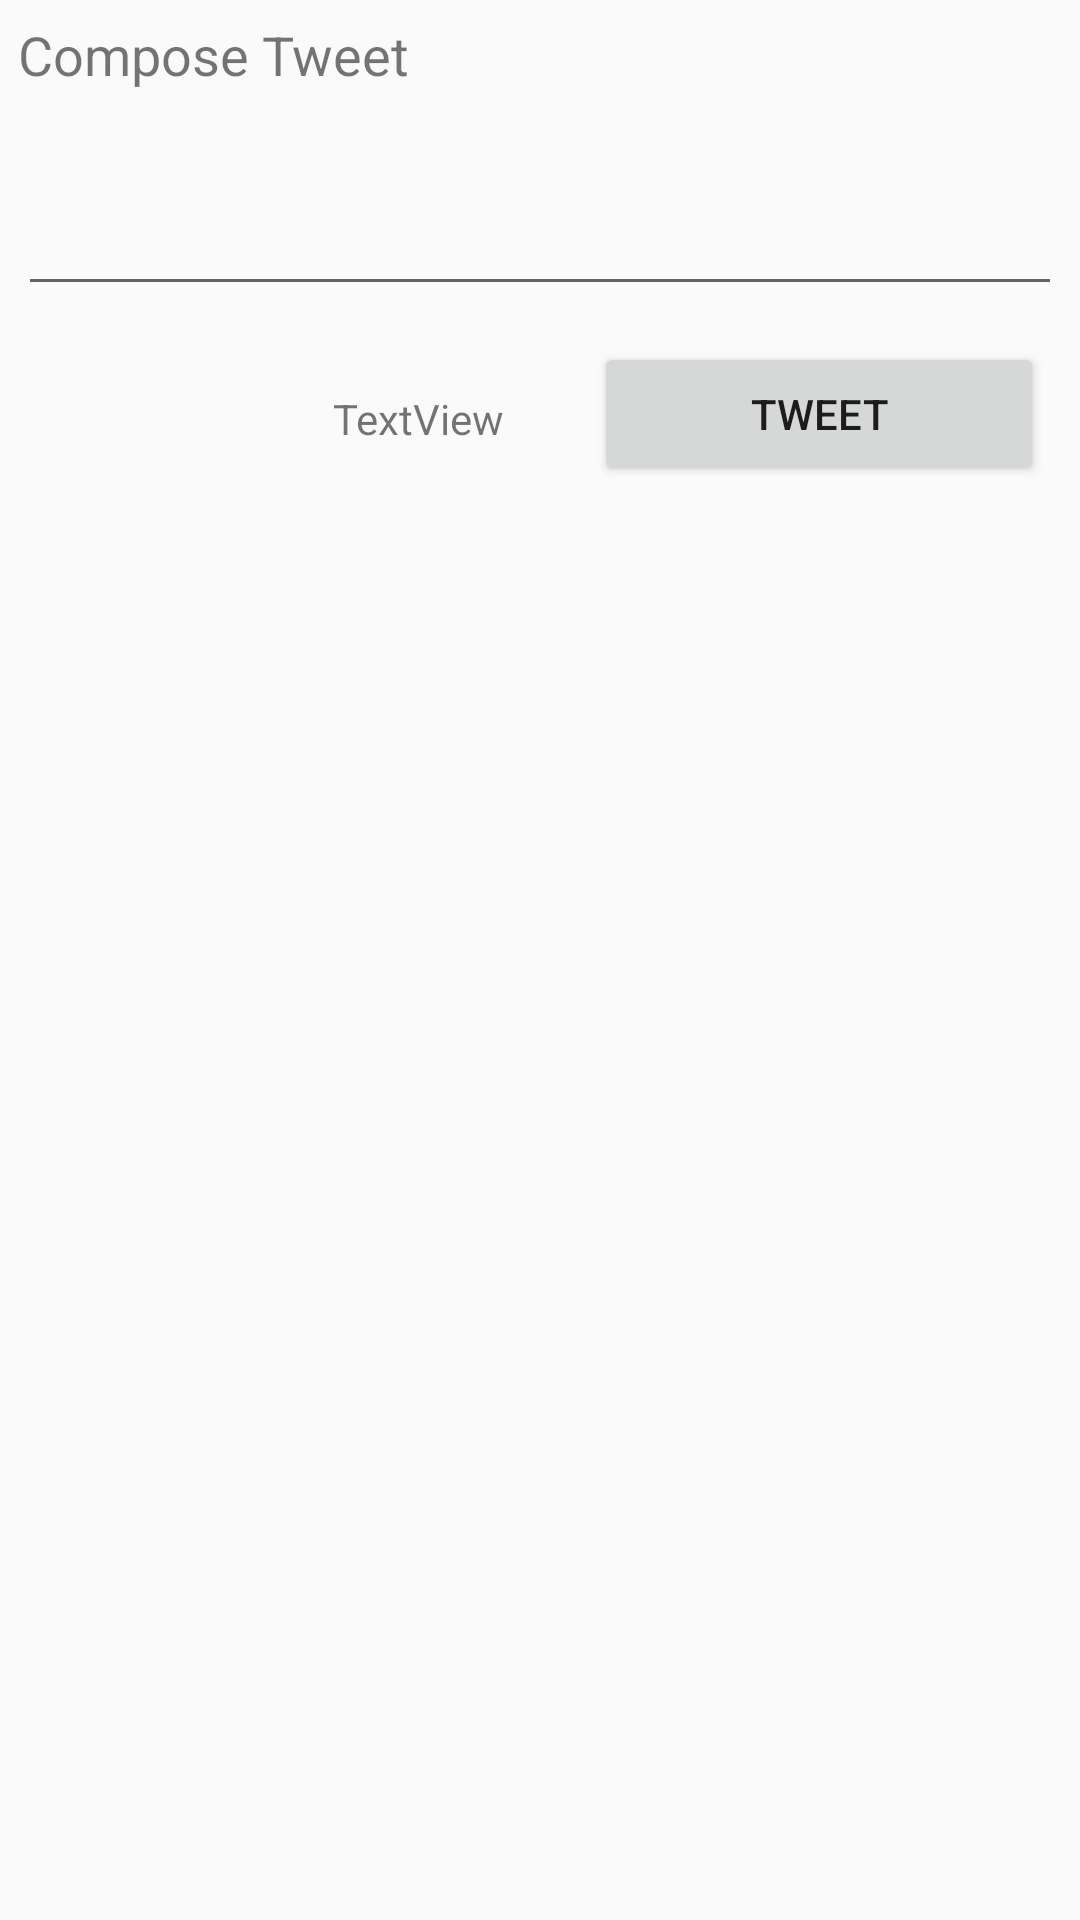

Android layout source for this screen:
<!-- AndroidManifest.xml: application theme AppTheme -->
<!-- res/layout/fragment_compose.xml -->
<RelativeLayout xmlns:android="http://schemas.android.com/apk/res/android"
    android:id="@+id/compose_tweet"
    android:layout_width="match_parent"
    android:layout_height="match_parent"
    android:layout_gravity="center"
    android:orientation="vertical"
    android:padding="6dp">

    <TextView
        android:id="@+id/compose_title"
        android:layout_width="wrap_content"
        android:layout_height="wrap_content"
        android:layout_alignBottom="@+id/compose_input"
        android:layout_marginBottom="72dp"
        android:text="Compose Tweet"
        android:textSize="18sp" />

    <EditText
        android:id="@+id/compose_input"
        android:layout_width="match_parent"
        android:layout_height="46dp"
        android:layout_marginTop="50dp"
        android:imeOptions="actionDone"
        android:inputType="text" />

    <Button
        android:id="@+id/compose_btn"
        android:layout_width="150dp"
        android:layout_height="wrap_content"
        android:layout_below="@+id/compose_input"
        android:layout_alignParentEnd="true"
        android:layout_marginTop="12dp"
        android:layout_marginEnd="6dp"
        android:text="Tweet" />

    <TextView
        android:id="@+id/compose_chars"
        android:layout_width="101dp"
        android:layout_height="wrap_content"
        android:layout_below="@+id/compose_input"
        android:layout_alignBottom="@+id/compose_input"
        android:layout_alignParentEnd="true"
        android:layout_marginTop="28dp"
        android:layout_marginEnd="142dp"
        android:layout_marginBottom="-46dp"
        android:text="TextView" />

</RelativeLayout>
<!-- resources referenced by this layout -->
<resources>
  <style name="AppTheme" parent="AppBaseTheme">
          
      </style>
  <style name="AppBaseTheme" parent="Theme.AppCompat.Light.DarkActionBar">
          
          <item name="android:actionBarStyle">@style/MyActionBarTheme</item>
  
  
      </style>
  <style name="MyActionBarTheme" parent="@android:style/Widget.Holo.Light.ActionBar">
          <item name="android:background">#1DA1F2</item>
      </style>
</resources>
